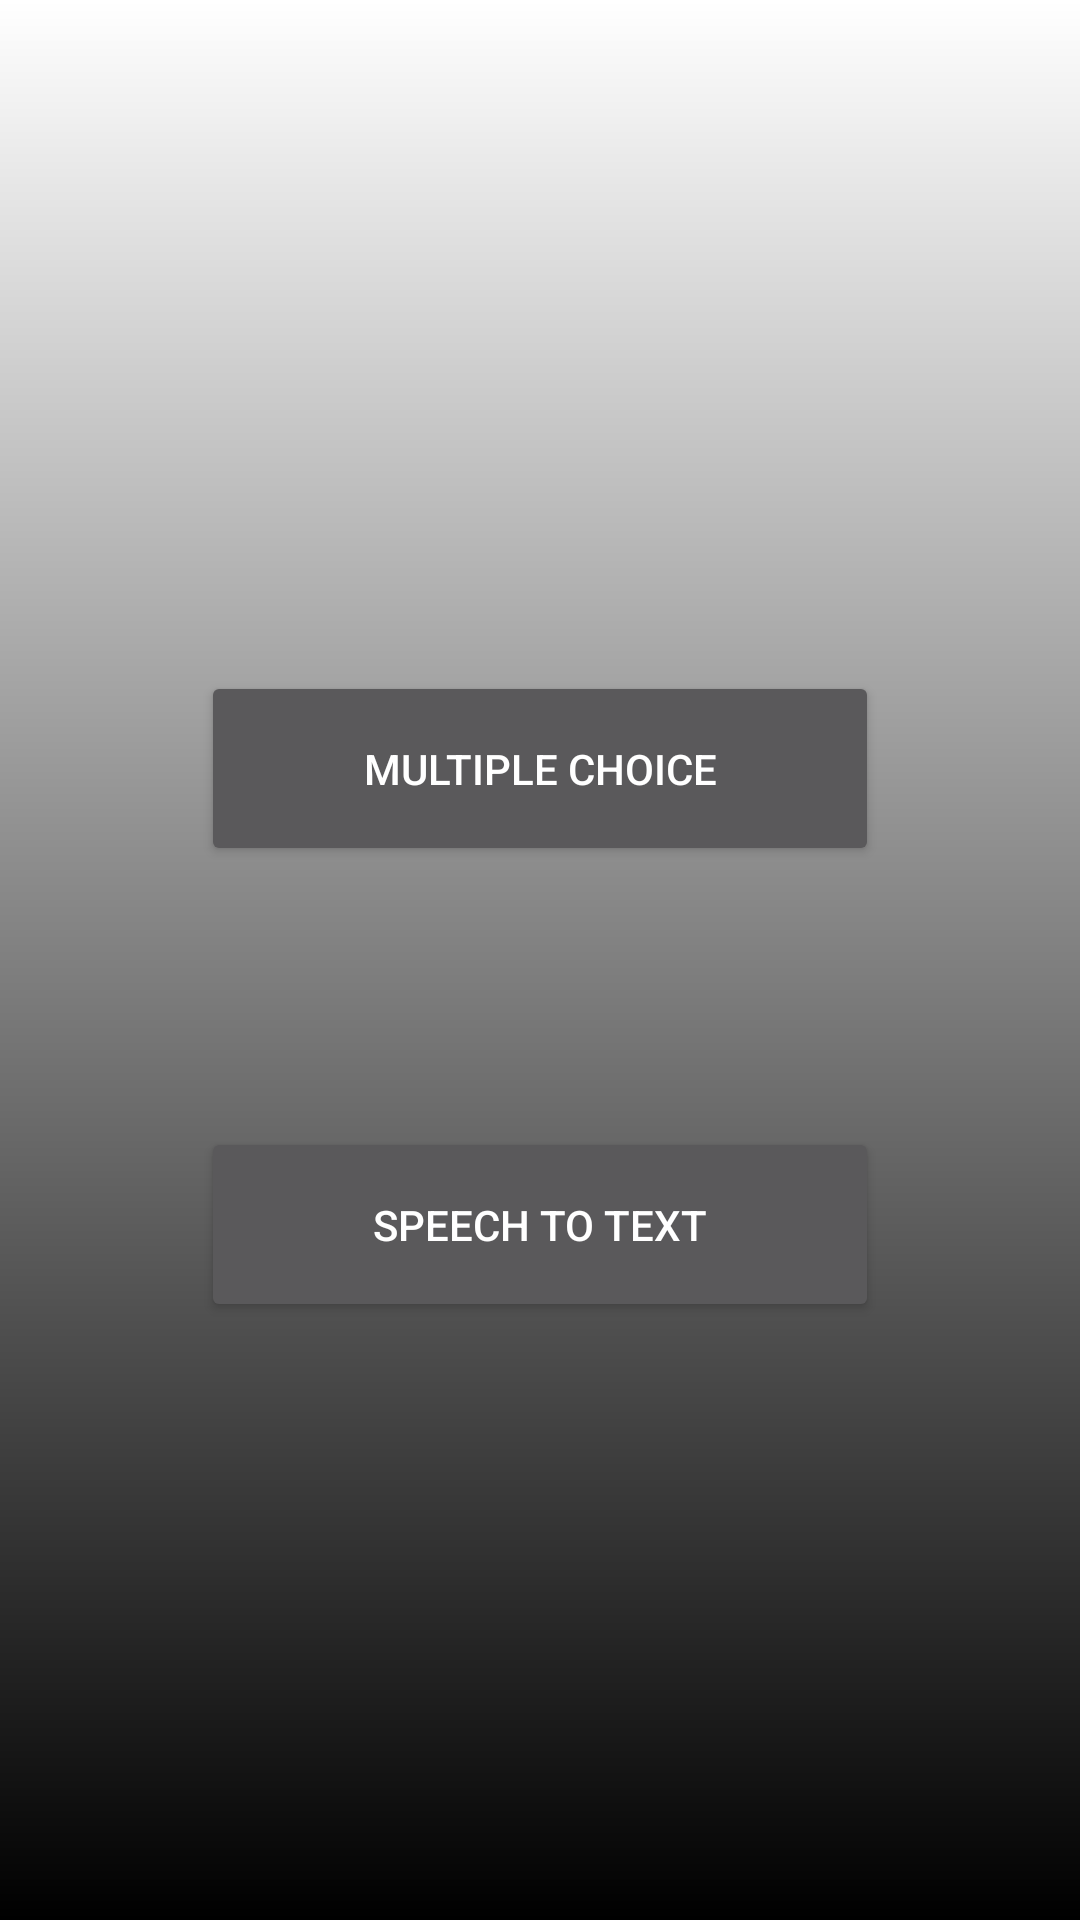

The Android layout XML behind this screen, and the referenced resources:
<!-- AndroidManifest.xml: application theme Theme.AppCompat.NoActionBar -->
<!-- res/layout/training_mode_screen.xml -->
<?xml version="1.0" encoding="utf-8"?>
<android.support.constraint.ConstraintLayout
    xmlns:android="http://schemas.android.com/apk/res/android"
    xmlns:app="http://schemas.android.com/apk/res-auto"
    xmlns:tools="http://schemas.android.com/tools"
    android:background="@drawable/gradient1"
    android:layout_width="match_parent"
    android:layout_height="match_parent">


    <Button
        android:id="@+id/mcqButton"
        android:layout_width="226dp"
        android:layout_height="65dp"
        android:layout_marginBottom="8dp"
        android:layout_marginEnd="8dp"
        android:layout_marginLeft="8dp"
        android:layout_marginRight="8dp"
        android:layout_marginStart="8dp"
        android:layout_marginTop="8dp"
        android:text="@string/mcq"
        app:layout_constraintBottom_toBottomOf="parent"
        app:layout_constraintEnd_toEndOf="parent"
        app:layout_constraintStart_toStartOf="parent"
        app:layout_constraintTop_toTopOf="parent"
        app:layout_constraintVertical_bias="0.386" />

    <Button
        android:id="@+id/sttButton"
        android:layout_width="226dp"
        android:layout_height="65dp"
        android:layout_marginBottom="8dp"
        android:layout_marginEnd="8dp"
        android:layout_marginLeft="8dp"
        android:layout_marginRight="8dp"
        android:layout_marginStart="8dp"
        android:layout_marginTop="8dp"
        android:text="@string/stt"
        app:layout_constraintBottom_toBottomOf="parent"
        app:layout_constraintEnd_toEndOf="parent"
        app:layout_constraintStart_toStartOf="parent"
        app:layout_constraintTop_toTopOf="parent"
        app:layout_constraintVertical_bias="0.658" />


</android.support.constraint.ConstraintLayout>
<!-- resources referenced by this layout -->
<resources>
  <!-- drawable gradient1 (drawable) -->
  <?xml version="1.0" encoding="utf-8"?>
  <shape android:shape="rectangle" xmlns:android="http://schemas.android.com/apk/res/android">
      <gradient android:startColor="@color/black"
                android:endColor="@color/white"
                android:angle="90"/>
  </shape>
  <string name="mcq">Multiple choice</string>
  <string name="stt">Speech to text</string>
  <color name="black">#000000</color>
  <color name="white">#ffffff</color>
</resources>
